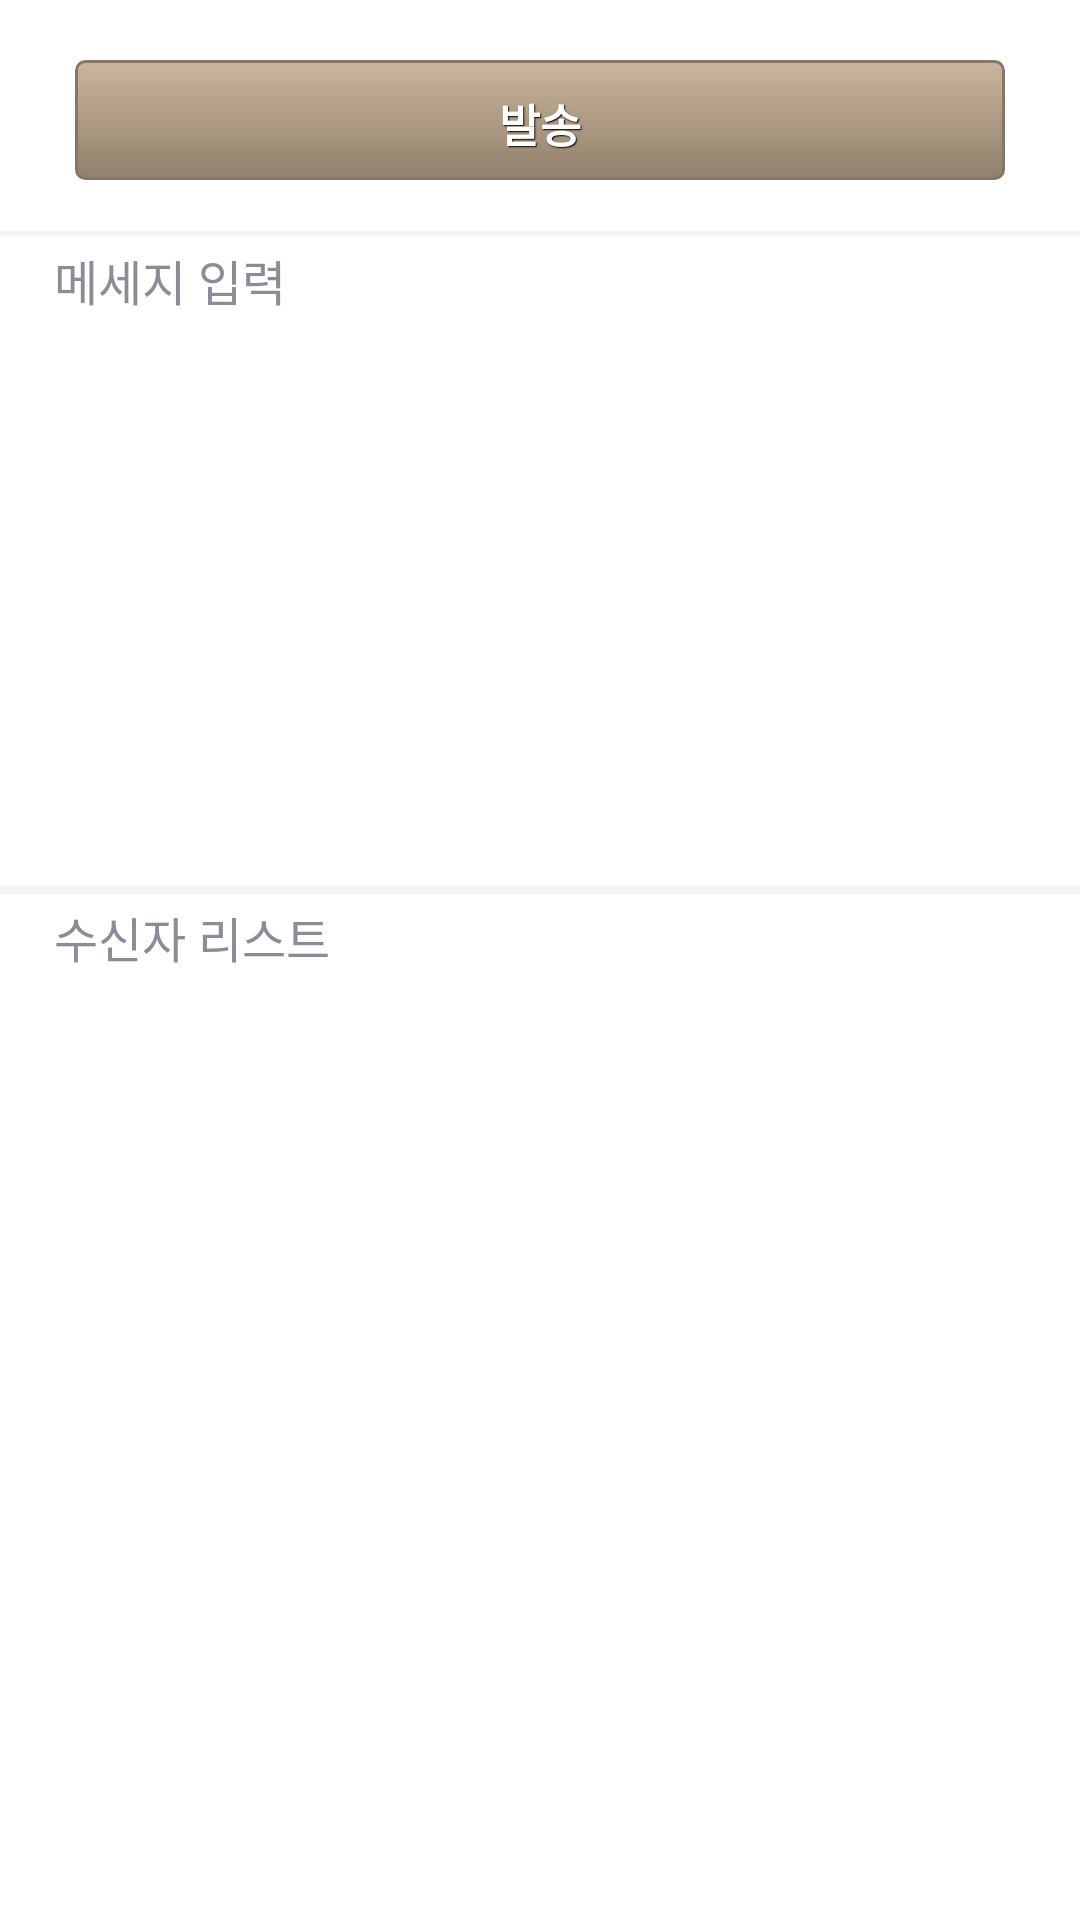

The Android layout XML behind this screen, and the referenced resources:
<!-- AndroidManifest.xml: activity theme AppBaseTheme -->
<!-- res/layout/activity_main.xml -->
<?xml version="1.0" encoding="utf-8"?>
<LinearLayout xmlns:android="http://schemas.android.com/apk/res/android"
    android:id="@+id/root_layout"
    android:layout_width="match_parent"
    android:layout_height="match_parent"
    android:orientation="vertical"
    android:background="#FFFFFF">

    <View
        android:id="@+id/statusBarBackground"
        android:layout_width="match_parent"
        android:layout_height="20dp"
        android:layout_alignParentTop="true" />

    
    <RelativeLayout
        android:layout_width="match_parent"
        android:layout_height="57dp"
        android:orientation="horizontal"
        android:layout_gravity="center_vertical">

        <Button
            android:id="@+id/button_send"
            style="@style/customBtnStyle2"
            android:layout_width="match_parent"
            android:layout_height="40dp"
            android:layout_alignParentRight="true"
            android:layout_alignParentTop="true"
            android:layout_marginRight="25dp"
            android:layout_marginLeft="25dp"
            android:text="발송" />
    </RelativeLayout>

    <LinearLayout
        android:layout_width="match_parent"
        android:layout_height="2dp"
        android:orientation="vertical"
        android:background="#F4F4F4"/>

    <LinearLayout
        android:layout_width="match_parent"
        android:layout_height="36dp"
        android:orientation="vertical"
        android:paddingLeft="18dp"
        android:paddingBottom="10dp">

        <TextView
            android:layout_width="match_parent"
            android:layout_height="match_parent"
            android:gravity="bottom"
            android:text="메세지 입력"
            android:textColor="#8a8c96"
            android:textSize="16sp"/>
    </LinearLayout>

    <LinearLayout
        android:layout_width="match_parent"
        android:layout_height="180dp"
        android:layout_marginRight="15dp"
        android:layout_marginLeft="15dp"
        android:orientation="vertical"
        android:layout_gravity="top"
        android:background="#FFFFFF">

        <EditText
            android:id="@+id/content"
            android:layout_width="match_parent"
            android:padding="15dp"
            android:gravity="top"
            android:layout_height="155dp"
            android:maxLines="10"
            android:textSize="16sp"
            android:background="@drawable/rounded_boarder_edittext">
            <requestFocus />
        </EditText>

    </LinearLayout>

    <LinearLayout
        android:layout_width="match_parent"
        android:layout_height="3dp"
        android:orientation="vertical"
        android:background="#F4F4F4"/>

    <LinearLayout
        android:layout_width="match_parent"
        android:layout_height="36dp"
        android:orientation="vertical"
        android:paddingLeft="18dp"
        android:paddingBottom="10dp">

        <TextView
            android:layout_width="match_parent"
            android:layout_height="match_parent"
            android:gravity="bottom"
            android:text="수신자 리스트"
            android:textColor="#8a8c96"
            android:textSize="16sp"/>
    </LinearLayout>

    <LinearLayout
        android:layout_width="match_parent"
        android:layout_height="match_parent"
        android:orientation="vertical"
        android:layout_gravity="center_vertical"
        android:background="#FFFFFF">

        <ListView
            android:id="@+id/receiverListView"
            android:layout_width="match_parent"
            android:layout_height="match_parent"
            android:clickable="false"
            android:divider="#FFFFFF"
            android:dividerHeight="5dp"
            android:padding="2dp">
        </ListView>


    </LinearLayout>

</LinearLayout>
<!-- resources referenced by this layout -->
<resources>
  <style name="customBtnStyle2" parent="@android:style/Widget.Button">
          <item name="android:textSize">15sp</item>
          <item name="android:textStyle">bold</item>
          <item name="android:textColor">#FFFFFF</item>
          <item name="android:gravity">center</item>
          <item name="android:shadowColor">#000000</item>
          <item name="android:shadowDx">1</item>
          <item name="android:shadowDy">1</item>
          <item name="android:shadowRadius">0.6</item>
          <item name="android:background">@drawable/custom_btn_type2</item>
          <item name="android:padding">10dip</item>
      </style>
  <!-- drawable custom_btn_type2 (drawable) -->
  <?xml version="1.0" encoding="utf-8"?>
  <selector xmlns:android="http://schemas.android.com/apk/res/android" >
      <item android:state_pressed="true" >
          <shape android:shape="rectangle"  >
              <corners android:radius="3dip" />
              <stroke android:width="1dip" android:color="#83776b" />
              <gradient  android:angle="-90"  android:startColor="#5f4427" android:endColor="#cbb59d"  />
          </shape>
      </item>
      <item android:state_focused="true">
          <shape android:shape="rectangle"  >
              <corners android:radius="3dip" />
              <stroke android:width="1dip" android:color="#83776b" />
              <solid  android:color="#92806c"/>
          </shape>
      </item>
      <item>
          <shape android:shape="rectangle"  >
              <corners android:radius="3dip" />
              <stroke android:width="1dip" android:color="#83776b" />
              <gradient  android:angle="-90"  android:startColor="#cbb59d" android:endColor="#92806c" />
          </shape>
      </item>
  </selector>
</resources>
